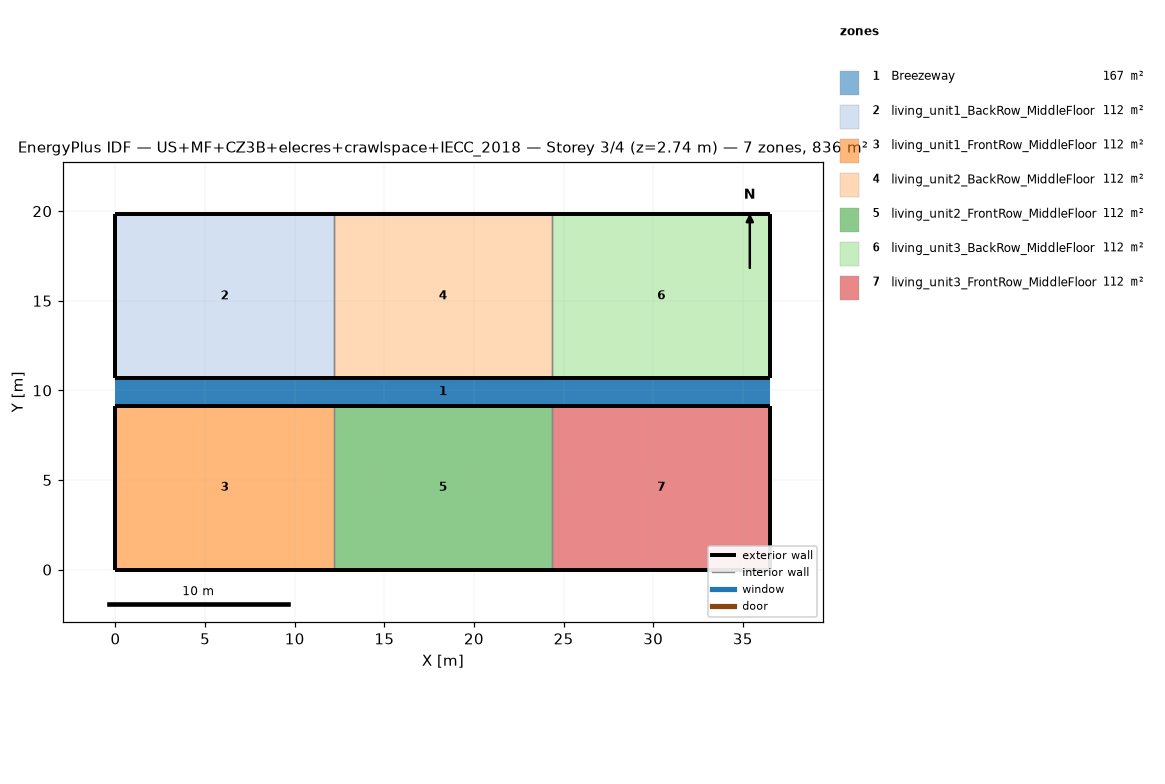
=== STOREY PLAN SPEC (per zone: floor XY polygon, exterior-wall plan segments, windows/doors) ===
zone 1: Breezeway  (167.0 m²)
  floor: (36.54, 9.16) (0.00, 9.16) (0.00, 10.68) (36.54, 10.68)
  floor: (36.54, 9.16) (0.00, 9.16) (0.00, 10.68) (36.54, 10.68)
  floor: (36.54, 9.16) (0.00, 9.16) (0.00, 10.68) (36.54, 10.68)
zone 2: living_unit1_BackRow_MiddleFloor  (111.5 m²)
  floor: (12.18, 10.68) (0.00, 10.68) (0.00, 19.84) (12.18, 19.84)
  exterior wall: (0.00, 10.68) – (12.18, 10.68)  [12.2 m]
  exterior wall: (12.18, 19.84) – (0.00, 19.84)  [12.2 m]
  exterior wall: (0.00, 19.84) – (0.00, 10.68)  [9.2 m]
  interior walls: 1
zone 3: living_unit1_FrontRow_MiddleFloor  (111.5 m²)
  floor: (12.18, 0.00) (0.00, 0.00) (0.00, 9.16) (12.18, 9.16)
  exterior wall: (0.00, 0.00) – (12.18, 0.00)  [12.2 m]
  exterior wall: (12.18, 9.16) – (0.00, 9.16)  [12.2 m]
  exterior wall: (0.00, 9.16) – (0.00, 0.00)  [9.2 m]
  interior walls: 1
zone 4: living_unit2_BackRow_MiddleFloor  (111.5 m²)
  floor: (24.36, 10.68) (12.18, 10.68) (12.18, 19.84) (24.36, 19.84)
  exterior wall: (12.18, 10.68) – (24.36, 10.68)  [12.2 m]
  exterior wall: (24.36, 19.84) – (12.18, 19.84)  [12.2 m]
  interior walls: 2
zone 5: living_unit2_FrontRow_MiddleFloor  (111.5 m²)
  floor: (24.36, 0.00) (12.18, 0.00) (12.18, 9.16) (24.36, 9.16)
  exterior wall: (12.18, 0.00) – (24.36, 0.00)  [12.2 m]
  exterior wall: (24.36, 9.16) – (12.18, 9.16)  [12.2 m]
  interior walls: 2
zone 6: living_unit3_BackRow_MiddleFloor  (111.5 m²)
  floor: (36.54, 10.68) (24.36, 10.68) (24.36, 19.84) (36.54, 19.84)
  exterior wall: (24.36, 10.68) – (36.54, 10.68)  [12.2 m]
  exterior wall: (36.54, 10.68) – (36.54, 19.84)  [9.2 m]
  exterior wall: (36.54, 19.84) – (24.36, 19.84)  [12.2 m]
  interior walls: 1
zone 7: living_unit3_FrontRow_MiddleFloor  (111.5 m²)
  floor: (36.54, 0.00) (24.36, 0.00) (24.36, 9.16) (36.54, 9.16)
  exterior wall: (24.36, 0.00) – (36.54, 0.00)  [12.2 m]
  exterior wall: (36.54, 0.00) – (36.54, 9.16)  [9.2 m]
  exterior wall: (36.54, 9.16) – (24.36, 9.16)  [12.2 m]
  interior walls: 1

=== DERIVED (storey summary) ===
Building: US+MF+CZ3B+elecres+crawlspace+IECC_2018
Storey: 3 of 4  (floor level z = 2.74 m)
Storey gross floor area: 836.2 m²
Zones on this storey: 7
  - Breezeway: floor 167.0 m²
  - living_unit1_BackRow_MiddleFloor: floor 111.5 m²; exterior wall 33.5 m (86.9 m²); WWR 0.0%
  - living_unit1_FrontRow_MiddleFloor: floor 111.5 m²; exterior wall 33.5 m (86.9 m²); WWR 0.0%
  - living_unit2_BackRow_MiddleFloor: floor 111.5 m²; exterior wall 24.4 m (63.1 m²); WWR 0.0%
  - living_unit2_FrontRow_MiddleFloor: floor 111.5 m²; exterior wall 24.4 m (63.1 m²); WWR 0.0%
  - living_unit3_BackRow_MiddleFloor: floor 111.5 m²; exterior wall 33.5 m (86.9 m²); WWR 0.0%
  - living_unit3_FrontRow_MiddleFloor: floor 111.5 m²; exterior wall 33.5 m (86.9 m²); WWR 0.0%
Zone adjacency (shared interzone walls):
  - living_unit1_BackRow_MiddleFloor ↔ living_unit2_BackRow_MiddleFloor
  - living_unit1_FrontRow_MiddleFloor ↔ living_unit2_FrontRow_MiddleFloor
  - living_unit2_BackRow_MiddleFloor ↔ living_unit3_BackRow_MiddleFloor
  - living_unit2_FrontRow_MiddleFloor ↔ living_unit3_FrontRow_MiddleFloor